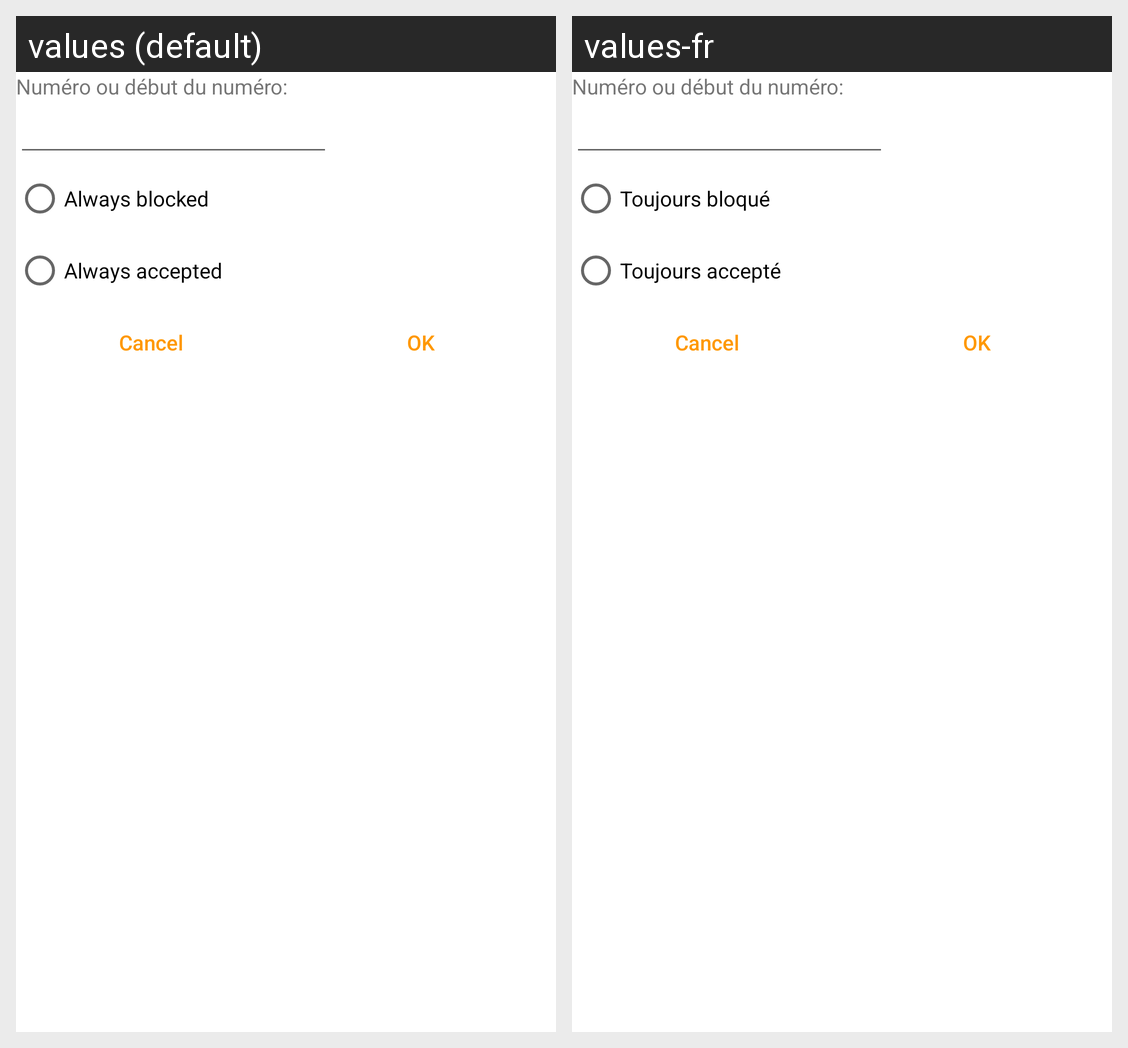

Locale-by-locale string values for the Android screen shown in this grid:
Android screen res/layout/dialog_edit_regle.xml rendered under 2 locales, left to right: values (default), values-fr. Device: Nexus 5 (rendered at 1080×1920; each locale shown at half size, 540×960, under a caption strip naming it); theme Theme.BloqueSpam.
Strings drawn on this screen, with the default value and each locale's value (text and hints the layout hard-codes, and strings that could not be matched under every locale, appear in the picture but are not listed):

toujours_bloquer
  values: Always blocked
  values-fr: Toujours bloqué

toujours_accepter
  values: Always accepted
  values-fr: Toujours accepté
